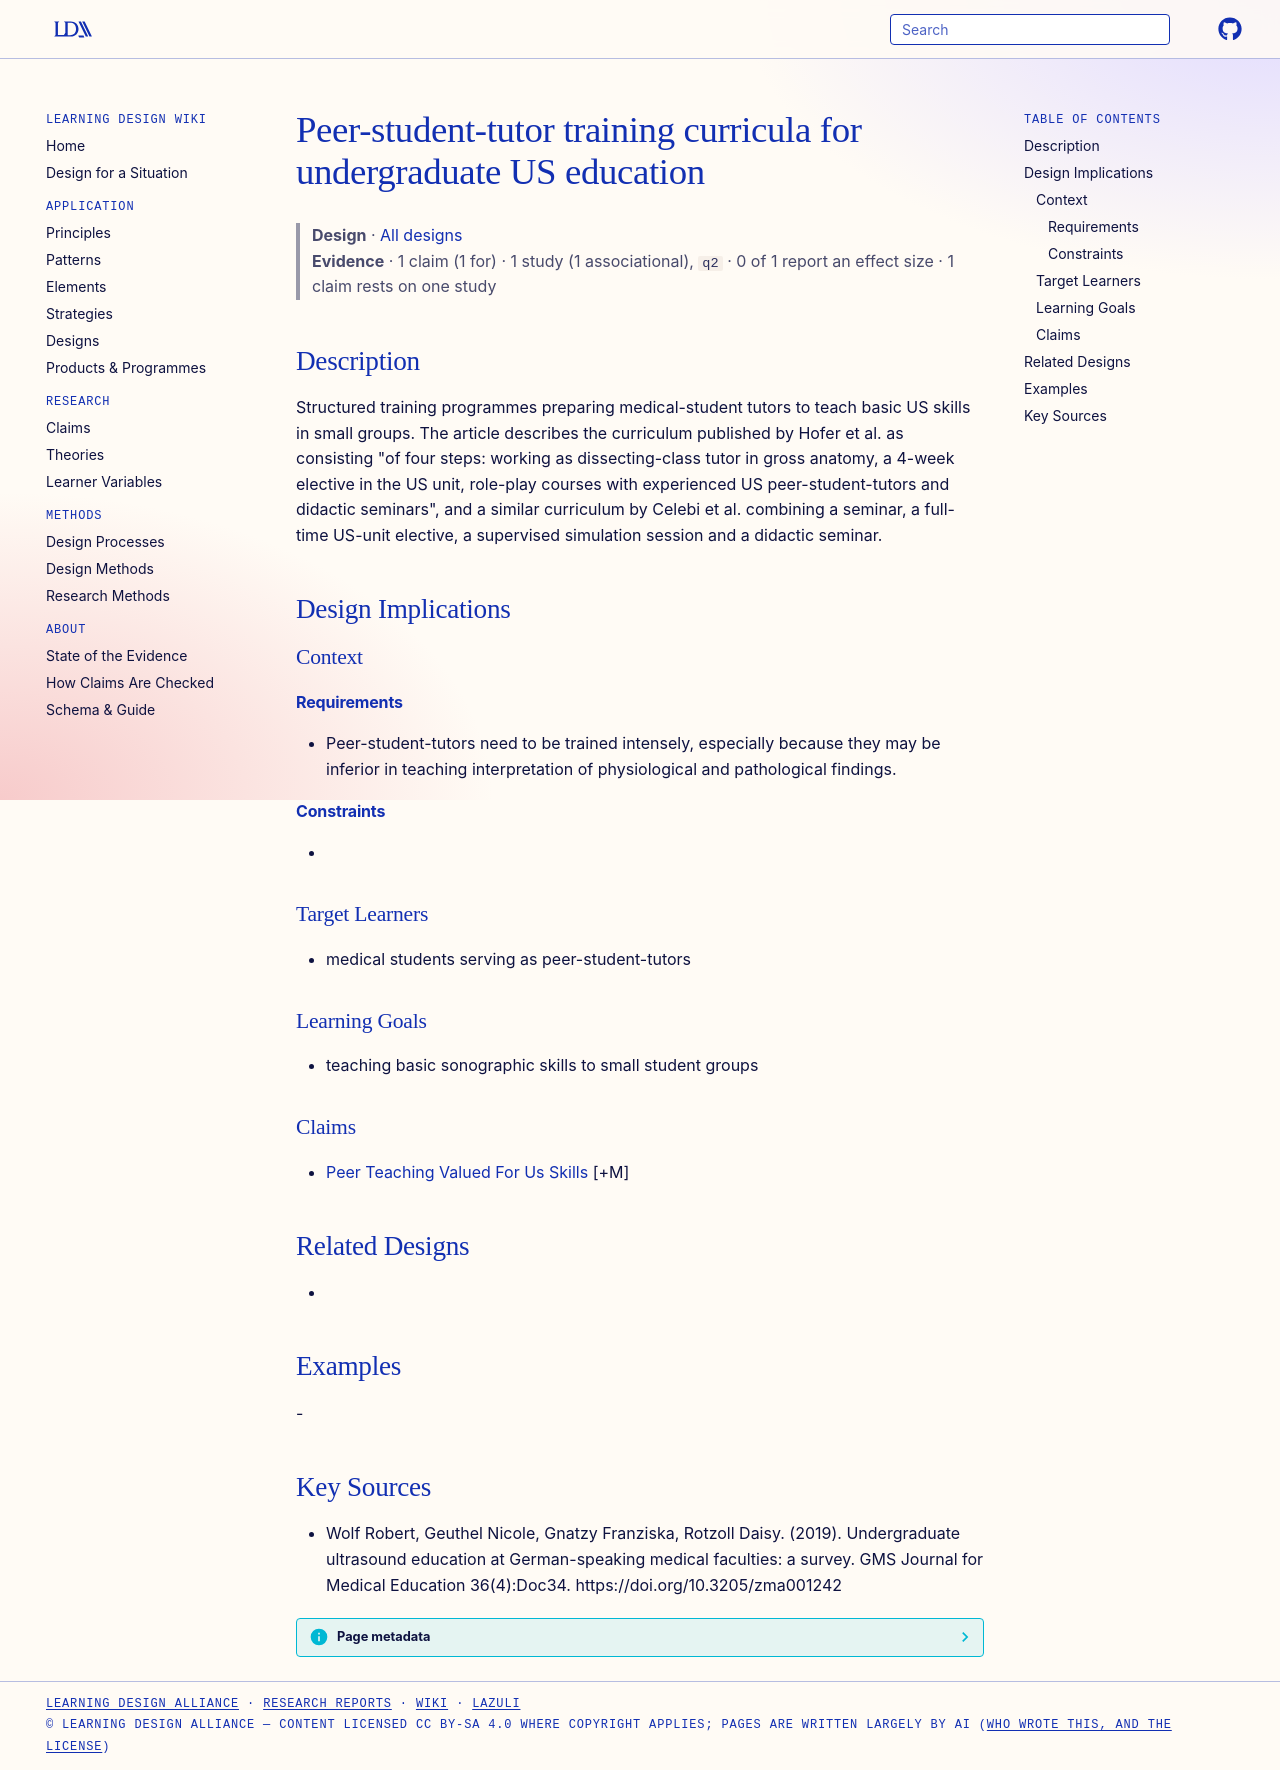

repository: Learning-Design-Alliance/learning-wiki · page: designs/peer-student-tutor-us-training-curricula/index.html · generator: mkdocs

---
type: design
id: peer-student-tutor-us-training-curricula
title: Peer-student-tutor training curricula for undergraduate US education
description: Structured training programmes preparing medical-student tutors to teach basic US skills in small groups.
status: review
generated:
  by: "process:settle-candidates"
  at: 2026-11-08
sources:
  - id: wolf-robert-2019
    resource: "https://doi.org/10.3205/zma001242"
    title: "Wolf Robert, Geuthel Nicole, Gnatzy Franziska, Rotzoll Daisy. (2019). Undergraduate ultrasound education at German-speaking medical faculties: a survey. GMS Journal for Medical Education 36(4):Doc34. https://doi.org/10.3205/zma001242"
    author: Wolf Robert, Geuthel Nicole, Gnatzy Franziska, Rotzoll Daisy
---

# Peer-student-tutor training curricula for undergraduate US education

> **Design** · [All designs](index.md)
> **Evidence** · 1 claim (1 for) · 1 study (1 associational), `q2` · 0 of 1 report an effect size · 1 claim rests on one study

## Description
Structured training programmes preparing medical-student tutors to teach basic US skills in small groups. The article describes the curriculum published by Hofer et al. as consisting "of four steps: working as dissecting-class tutor in gross anatomy, a 4-week elective in the US unit, role-play courses with experienced US peer-student-tutors and didactic seminars", and a similar curriculum by Celebi et al. combining a seminar, a full-time US-unit elective, a supervised simulation session and a didactic seminar.

## Design Implications

### Context
#### Requirements
- Peer-student-tutors need to be trained intensely, especially because they may be inferior in teaching interpretation of physiological and pathological findings.
#### Constraints
- 

### Target Learners
- medical students serving as peer-student-tutors

### Learning Goals
- teaching basic sonographic skills to small student groups

### Claims
- [Peer Teaching Valued For Us Skills](../claims/peer-teaching-valued-for-us-skills.md) [+M]

## Related Designs
- 

## Examples
-

## Key Sources
- Wolf Robert, Geuthel Nicole, Gnatzy Franziska, Rotzoll Daisy. (2019). Undergraduate ultrasound education at German-speaking medical faculties: a survey. GMS Journal for Medical Education 36(4):Doc34. https://doi.org/10.3205/zma001242
